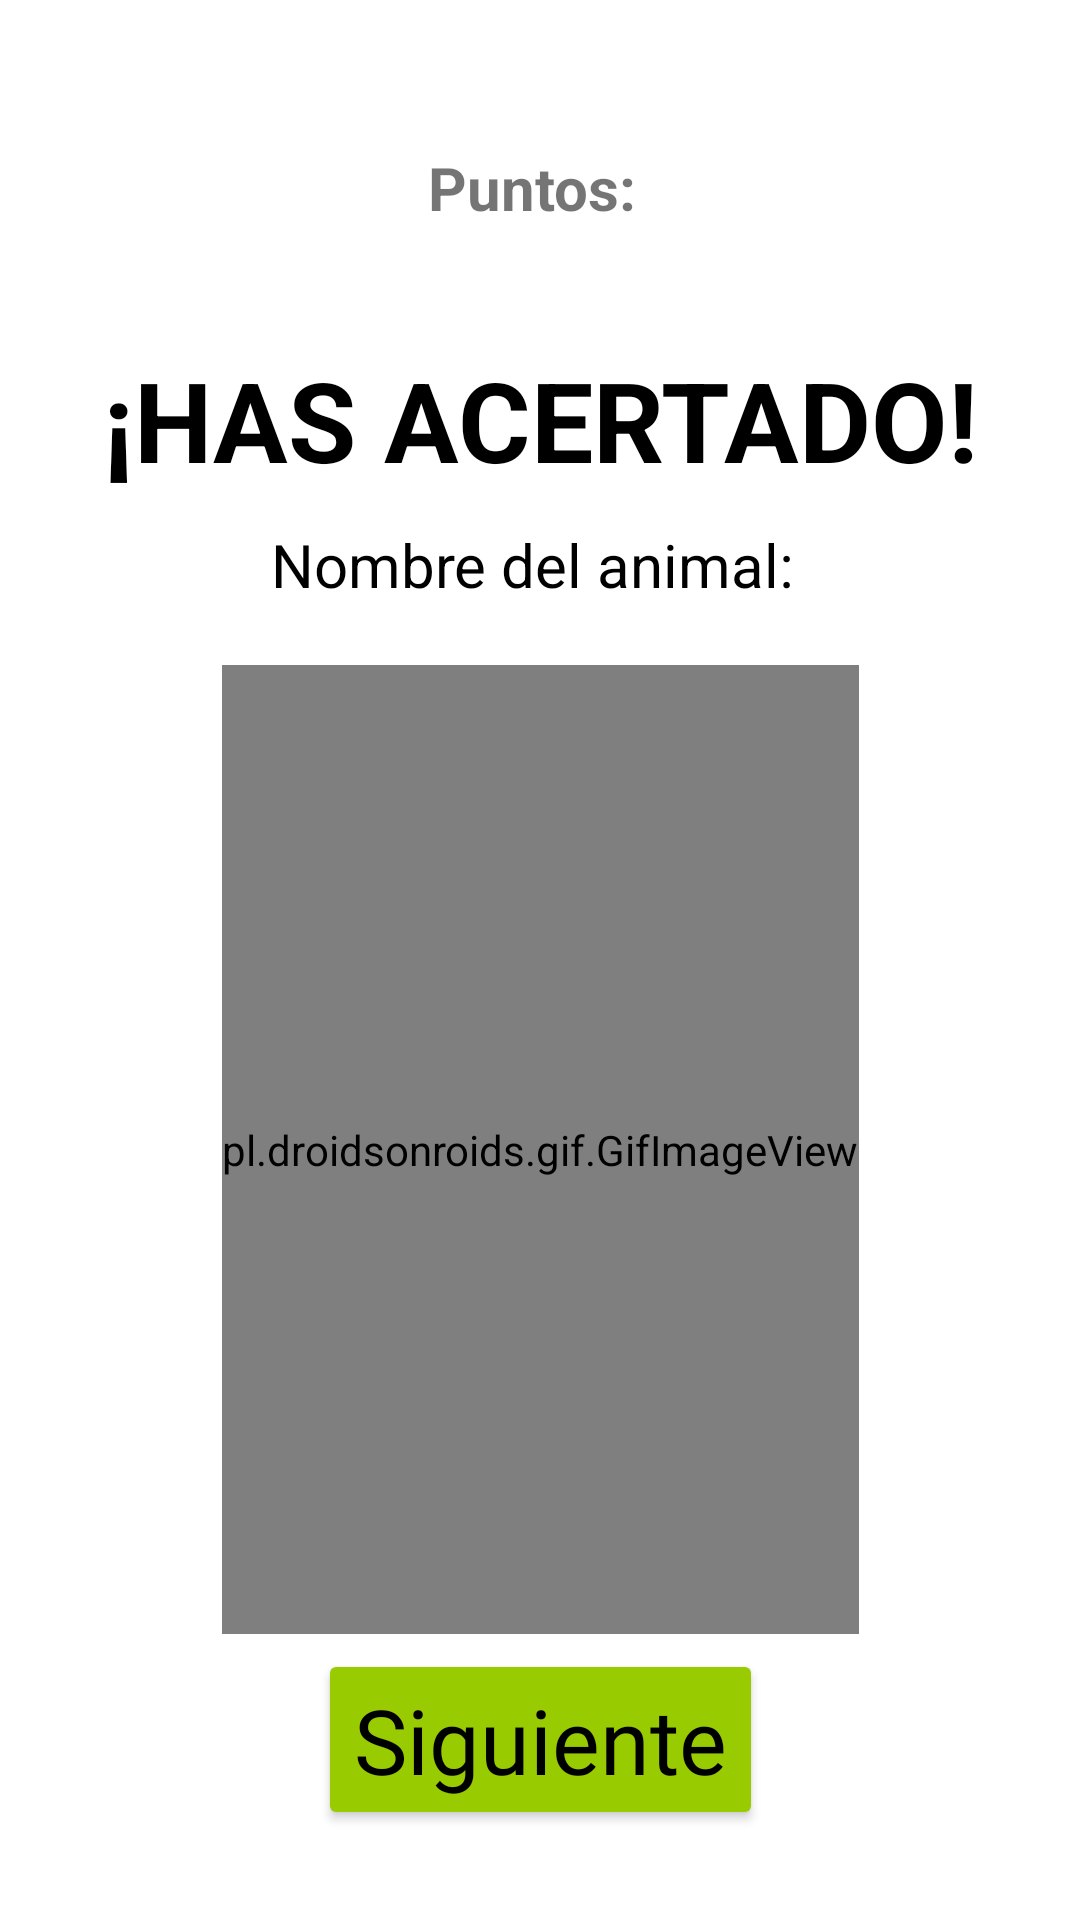

Layout XML and referenced resources for this Android screen:
<!-- AndroidManifest.xml: application theme Theme.AdivinaElAnimal -->
<!-- res/layout/activity_acierto.xml -->
<?xml version="1.0" encoding="utf-8"?>
<androidx.constraintlayout.widget.ConstraintLayout xmlns:android="http://schemas.android.com/apk/res/android"
    xmlns:app="http://schemas.android.com/apk/res-auto"
    xmlns:tools="http://schemas.android.com/tools"
    android:layout_width="match_parent"
    android:layout_height="match_parent"
    android:padding="10sp"
    android:background="@drawable/fondo"
    tools:context=".Acierto">


    <pl.droidsonroids.gif.GifImageView
        android:id="@+id/gif"
        android:layout_width="wrap_content"
        android:layout_height="0dp"
        android:layout_marginTop="20dp"
        android:layout_marginBottom="5dp"
        android:adjustViewBounds="true"
        app:layout_constraintBottom_toTopOf="@+id/atras"
        app:layout_constraintEnd_toEndOf="parent"
        app:layout_constraintStart_toStartOf="parent"
        app:layout_constraintTop_toBottomOf="@+id/tvRespuesta" />

    <LinearLayout
        android:layout_width="wrap_content"
        android:layout_height="wrap_content"
        app:layout_constraintBottom_toTopOf="@+id/textView"
        app:layout_constraintEnd_toEndOf="parent"
        app:layout_constraintStart_toStartOf="parent"
        app:layout_constraintTop_toTopOf="parent">

        <TextView
            android:id="@+id/puntos"
            android:layout_width="wrap_content"
            android:layout_height="wrap_content"
            android:text="Puntos: "
            android:textSize="20sp"
            android:textStyle="bold" />
    </LinearLayout>
    <TextView
        android:id="@+id/textView"
        android:layout_width="wrap_content"
        android:layout_height="wrap_content"
        android:layout_marginTop="105dp"
        android:foregroundGravity="center"
        android:gravity="center"
        android:text="¡HAS ACERTADO!"
        android:textColor="#000000"
        android:textSize="37sp"
        android:textStyle="bold"
        app:layout_constraintEnd_toEndOf="parent"
        app:layout_constraintStart_toStartOf="parent"
        app:layout_constraintTop_toTopOf="parent" />

    <Button
        android:id="@+id/atras"
        android:layout_width="wrap_content"
        android:layout_height="wrap_content"
        android:layout_marginBottom="20dp"
        android:fontFamily="@font/freckle_face"
        android:text="Siguiente"
        android:textColor="@color/black"
        android:textSize="30sp"
        app:backgroundTint="@android:color/holo_green_light"
        app:layout_constraintBottom_toBottomOf="parent"
        app:layout_constraintEnd_toEndOf="parent"
        app:layout_constraintStart_toStartOf="parent" />

    <TextView
        android:id="@+id/tvRespuesta"
        android:layout_width="wrap_content"
        android:layout_height="wrap_content"
        android:layout_marginTop="10dp"
        android:text="Nombre del animal: "
        android:textColor="#000000"
        android:textSize="20sp"
        app:layout_constraintEnd_toEndOf="parent"
        app:layout_constraintStart_toStartOf="parent"
        app:layout_constraintTop_toBottomOf="@+id/textView" />


</androidx.constraintlayout.widget.ConstraintLayout>
<!-- resources referenced by this layout -->
<resources>
  <style name="Theme.AdivinaElAnimal" parent="Theme.MaterialComponents.DayNight.DarkActionBar">
          <item name="android:textAllCaps">false</item>
      </style>
  <!-- not gathered from this repository: default colours our renderer supplied (Android Studio template values) -->
  <color name="black">#FF000000</color>
</resources>
